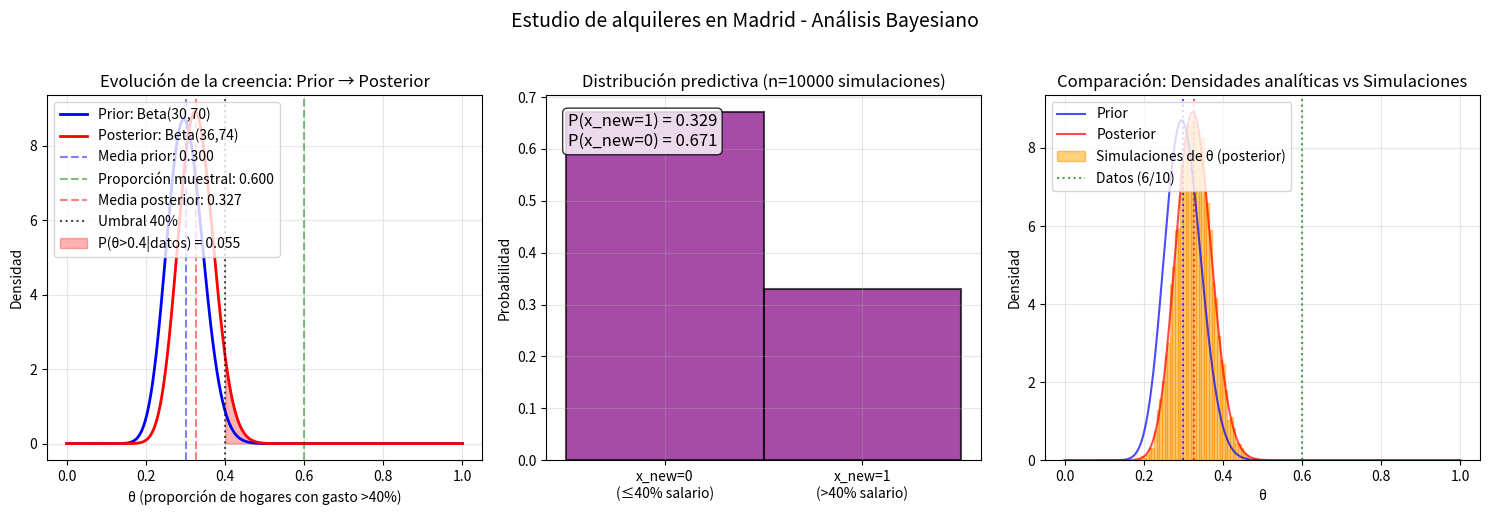

Here is the Python script that generated this plot:
import numpy as np
import matplotlib.pyplot as plt
import scipy.stats as stats

# Parámetros
alpha0, beta0 = 30, 70  # prior
n, k = 10, 6            # datos
alpha_post, beta_post = 36, 74  # posterior

# 1. Distribuciones Beta
theta = np.linspace(0, 1, 1000)
prior_pdf = stats.beta.pdf(theta, alpha0, beta0)
post_pdf = stats.beta.pdf(theta, alpha_post, beta_post)

# 2. Simulaciones predictivas
np.random.seed(42)
n_sim = 10000
# Generar θ de la posterior
theta_sim = np.random.beta(alpha_post, beta_post, n_sim)
# Generar x_new para cada θ
x_new_sim = np.random.binomial(1, theta_sim)

# 3. Crear figura
fig, axes = plt.subplots(1, 3, figsize=(15, 5))

# Gráfico 1: Prior y Posterior
ax1 = axes[0]
ax1.plot(theta, prior_pdf, 'b-', linewidth=2, label=f'Prior: Beta({alpha0},{beta0})')
ax1.plot(theta, post_pdf, 'r-', linewidth=2, label=f'Posterior: Beta({alpha_post},{beta_post})')

# Marcas importantes
mean_prior = alpha0/(alpha0+beta0)
mean_post = alpha_post/(alpha_post+beta_post)
sample_prop = k/n

ax1.axvline(mean_prior, color='blue', linestyle='--', alpha=0.5, label=f'Media prior: {mean_prior:.3f}')
ax1.axvline(sample_prop, color='green', linestyle='--', alpha=0.5, label=f'Proporción muestral: {sample_prop:.3f}')
ax1.axvline(mean_post, color='red', linestyle='--', alpha=0.5, label=f'Media posterior: {mean_post:.3f}')
ax1.axvline(0.4, color='black', linestyle=':', alpha=0.7, label='Umbral 40%')

# Rellenar P(θ > 0.4)
idx = theta > 0.4
ax1.fill_between(theta[idx], 0, post_pdf[idx], alpha=0.3, color='red', 
                  label=f'P(θ>0.4|datos) = {1-stats.beta.cdf(0.4, alpha_post, beta_post):.3f}')

ax1.set_xlabel('θ (proporción de hogares con gasto >40%)')
ax1.set_ylabel('Densidad')
ax1.set_title('Evolución de la creencia: Prior → Posterior')
ax1.legend(loc='upper left')
ax1.grid(True, alpha=0.3)

# Gráfico 2: Distribución predictiva (histograma)
ax2 = axes[1]
counts, bins, patches = ax2.hist(x_new_sim, bins=[-0.5, 0.5, 1.5], 
                                  density=True, alpha=0.7, color='purple',
                                  edgecolor='black', linewidth=1.5)

# Anotar probabilidades
p1 = np.mean(x_new_sim)  # ≈ alpha_post/(alpha_post+beta_post)
p0 = 1 - p1

ax2.text(0.05, 0.95, f'P(x_new=1) = {p1:.3f}\nP(x_new=0) = {p0:.3f}',
         transform=ax2.transAxes, fontsize=12,
         verticalalignment='top',
         bbox=dict(boxstyle='round', facecolor='white', alpha=0.8))

ax2.set_xticks([0, 1])
ax2.set_xticklabels(['x_new=0\n(≤40% salario)', 'x_new=1\n(>40% salario)'])
ax2.set_ylabel('Probabilidad')
ax2.set_title(f'Distribución predictiva (n={n_sim} simulaciones)')
ax2.grid(True, alpha=0.3)

# Gráfico 3: Densidades juntas + histograma predictivo
ax3 = axes[2]

# Densidades
ax3.plot(theta, prior_pdf, 'b-', alpha=0.7, label='Prior')
ax3.plot(theta, post_pdf, 'r-', alpha=0.7, label='Posterior')

# Histograma de θ simulados (normalizado para comparar)
ax3.hist(theta_sim, bins=50, density=True, alpha=0.5, 
         color='orange', edgecolor='darkorange',
         label='Simulaciones de θ (posterior)')

ax3.axvline(mean_prior, color='blue', linestyle=':', alpha=0.7)
ax3.axvline(mean_post, color='red', linestyle=':', alpha=0.7)
ax3.axvline(sample_prop, color='green', linestyle=':', alpha=0.7, label='Datos (6/10)')

ax3.set_xlabel('θ')
ax3.set_ylabel('Densidad')
ax3.set_title('Comparación: Densidades analíticas vs Simulaciones')
ax3.legend(loc='upper left')
ax3.grid(True, alpha=0.3)

plt.suptitle('Estudio de alquileres en Madrid - Análisis Bayesiano', fontsize=14, y=1.02)
plt.tight_layout()
plt.show()

# Estadísticas adicionales
print("="*60)
print("ESTADÍSTICAS DEL ANÁLISIS")
print("="*60)
print(f"\nPRIOR:")
print(f"  θ ~ Beta({alpha0},{beta0})")
print(f"  Media: {mean_prior:.4f} ({mean_prior*100:.1f}%)")
print(f"  Desviación estándar: {np.sqrt((alpha0*beta0)/((alpha0+beta0)**2*(alpha0+beta0+1))):.4f}")

print(f"\nDATOS:")
print(f"  Muestra: n={n} hogares")
print(f"  k={k} gastan >40% ({k/n*100:.1f}%)")

print(f"\nPOSTERIOR:")
print(f"  θ|datos ~ Beta({alpha_post},{beta_post})")
print(f"  Media: {mean_post:.4f} ({mean_post*100:.1f}%)")
print(f"  Desviación estándar: {np.sqrt((alpha_post*beta_post)/((alpha_post+beta_post)**2*(alpha_post+beta_post+1))):.4f}")
print(f"  P(θ > 0.4|datos) = {1-stats.beta.cdf(0.4, alpha_post, beta_post):.4f}")

print(f"\nPREDICCIÓN:")
print(f"  P(nuevo hogar gaste >40%) = {p1:.4f} ({p1*100:.1f}%)")
print(f"  Cambio respecto al prior: {(p1-mean_prior)*100:+.1f} puntos porcentuales")
